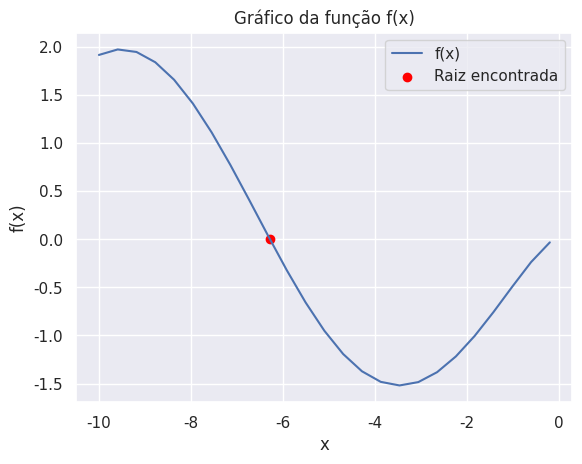

The script that saved this image:
"""
[redacted]
[redacted]

Trabalho 5
Crie um programa no PYTHON para encontrar raízes
pelo método da secante em relação a função
com aproximação inicial – 8 e fator de perturbação
igual a 10– 6.

f(x) = sin(x/2) * log10(-10x)
"""

import numpy as np
import matplotlib.pyplot as plt

import seaborn as sns
sns.set_theme(style="darkgrid")


# definindo a função
def f(x):
    return np.sin(x / 2) * np.log10(-10 * x)


# método da secante
def metodo_secante(f, x0, x1, tol, max_iter):
    iter_count = 0
    while iter_count < max_iter:  # enquanto o número de iterações for menor que o máximo
        iter_count += 1
        x2 = x1 - (f(x1) * (x1 - x0)) / (f(x1) - f(x0))  # calculando o próximo valor de x
        if abs(x2 - x1) < tol:  # se a diferença entre os valores de x for menor que a tolerância
            return x2, iter_count  # retorna o valor de x e o número de iterações
        x0 = x1
        x1 = x2
    print("O método da secante não convergiu após", max_iter, "iterações.")
    return None, max_iter


# Aproximação inicial
x0 = -8
x1 = -8 + 1e-6  # Perturbação de 10^-6
# Fator de perturbação
tolerance = 1e-6
# Número máximo de iterações
max_iterations = 100

# Chamando a função
raiz, iterations = metodo_secante(f, x0, x1, tolerance, max_iterations)

if raiz is not None:
    print("Raiz encontrada:", raiz)
    print("Número de iterações:", iterations)
else:
    print("Raiz não encontrada com a tolerância especificada.")

# Plotando o gráfico
x_values = np.linspace(-10, 10)
plt.plot(x_values, f(x_values), label='f(x)')
plt.scatter(raiz, f(raiz), color='red', label='Raiz encontrada')
plt.title('Gráfico da função f(x)')
plt.xlabel('x')
plt.ylabel('f(x)')
plt.legend()
plt.grid(True)
plt.show()
